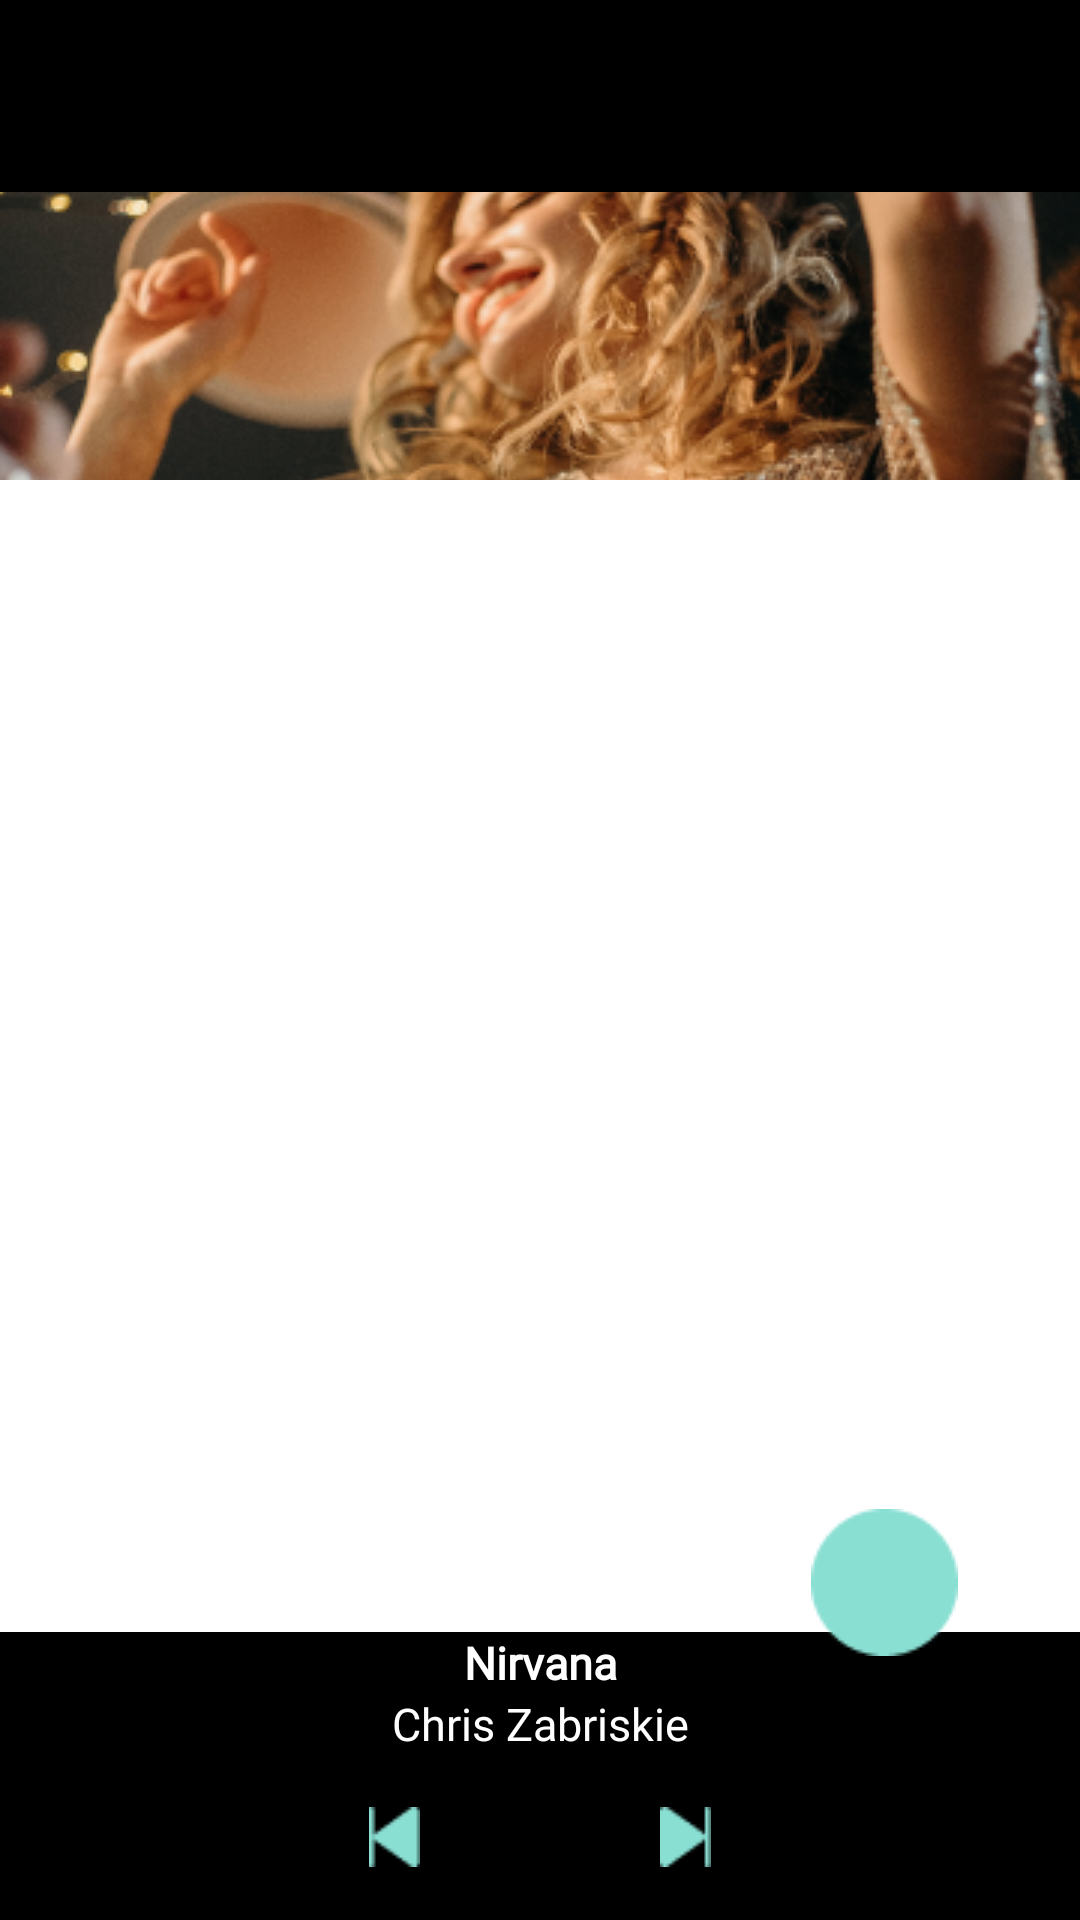

The Android layout XML behind this screen, and the referenced resources:
<!-- AndroidManifest.xml: application theme Base.Theme.Ventiun21Dias -->
<!-- res/layout/activity_musica.xml -->
<?xml version="1.0" encoding="utf-8"?>
<androidx.constraintlayout.widget.ConstraintLayout xmlns:android="http://schemas.android.com/apk/res/android"
    xmlns:app="http://schemas.android.com/apk/res-auto"
    xmlns:tools="http://schemas.android.com/tools"
    android:layout_width="match_parent"
    android:layout_height="match_parent"
    android:background="@color/white"
    tools:context=".ui.musica.MusicaActivity">

    <androidx.appcompat.widget.Toolbar
        android:id="@+id/toolbar"
        android:layout_width="match_parent"
        android:layout_height="?attr/actionBarSize"
        android:layout_gravity="end"
        android:background="@color/black"
        android:elevation="4dp"
        android:layoutDirection="ltr"
        android:theme="@style/ThemeOverlay.AppCompat.Dark.ActionBar"
        app:layout_constraintEnd_toEndOf="parent"
        app:layout_constraintStart_toStartOf="parent"
        app:layout_constraintTop_toTopOf="parent" />

    <androidx.constraintlayout.widget.Guideline
        android:id="@+id/guidelineHorizontal_1"
        android:layout_width="wrap_content"
        android:layout_height="wrap_content"
        android:orientation="horizontal"
        app:layout_constraintGuide_percent="0.25"/>

    <androidx.constraintlayout.widget.Guideline
        android:id="@+id/guidelineHorizontal_2"
        android:layout_width="wrap_content"
        android:layout_height="wrap_content"
        android:orientation="horizontal"
        app:layout_constraintGuide_percent="0.85"/>

    <View
        android:id="@+id/box"
        android:layout_width="match_parent"
        android:layout_height="0dp"
        android:background="@color/black"
        app:layout_constraintBottom_toBottomOf="parent"
        app:layout_constraintEnd_toEndOf="parent"
        app:layout_constraintStart_toStartOf="parent"
        app:layout_constraintTop_toTopOf="@+id/guidelineHorizontal_2" />

    <TextView
        android:id="@+id/txt_nombre"
        android:layout_width="wrap_content"
        android:layout_height="wrap_content"
        android:text="Nirvana"
        style="@style/estilo_textos_dialogo"
        android:textColor="@color/white"
        android:textStyle="bold"
        app:layout_constraintEnd_toEndOf="@+id/box"
        app:layout_constraintStart_toStartOf="parent"
        app:layout_constraintTop_toTopOf="@+id/box" />

    <TextView
        android:id="@+id/txt_autor"
        style="@style/estilo_textos_dialogo"
        android:layout_width="wrap_content"
        android:layout_height="wrap_content"
        android:text="Chris Zabriskie"
        android:textColor="@color/white"
        app:layout_constraintEnd_toEndOf="@+id/box"
        app:layout_constraintStart_toStartOf="@+id/box"
        app:layout_constraintTop_toBottomOf="@+id/txt_nombre" />

    <ImageView
        android:id="@+id/btn_play2"
        android:layout_width="wrap_content"
        android:layout_height="wrap_content"
        android:scaleType="centerCrop"
        app:layout_constraintBottom_toBottomOf="parent"
        app:layout_constraintEnd_toEndOf="parent"
        app:layout_constraintStart_toStartOf="@+id/box"
        app:layout_constraintTop_toBottomOf="@+id/txt_autor"
        app:srcCompat="@drawable/btn_play" />

    <ImageView
        android:id="@+id/btn_atras"
        android:layout_width="wrap_content"
        android:layout_height="wrap_content"
        app:layout_constraintBottom_toBottomOf="parent"
        app:layout_constraintEnd_toStartOf="@+id/btn_play2"
        app:layout_constraintTop_toBottomOf="@+id/txt_autor"
        android:layout_marginRight="40dp"
        app:srcCompat="@drawable/btn_atras" />

    <ImageView
        android:id="@+id/btn_siguiente"
        android:layout_width="wrap_content"
        android:layout_height="wrap_content"
        app:layout_constraintBottom_toBottomOf="parent"
        app:layout_constraintStart_toEndOf="@+id/btn_play2"
        app:layout_constraintTop_toBottomOf="@+id/txt_autor"
        android:layout_marginLeft="40dp"
        app:srcCompat="@drawable/btn_siguiente" />

    <ImageView
        android:id="@+id/btn_seleccionar"
        android:layout_width="wrap_content"
        android:layout_height="wrap_content"
        android:layout_marginBottom="88dp"
        app:layout_constraintBottom_toBottomOf="@+id/box"
        app:layout_constraintEnd_toEndOf="parent"
        app:layout_constraintStart_toEndOf="@+id/txt_autor"
        app:srcCompat="@drawable/btn_seleccionar" />

    <ImageView
        android:id="@+id/img_banner"
        android:layout_width="match_parent"
        android:layout_height="0dp"
        android:scaleType="centerCrop"
        app:layout_constraintBottom_toTopOf="@+id/guidelineHorizontal_1"
        app:layout_constraintEnd_toEndOf="parent"
        app:layout_constraintStart_toStartOf="parent"
        app:layout_constraintTop_toBottomOf="@+id/toolbar"
        app:srcCompat="@drawable/img_banner_musica" />

    <androidx.recyclerview.widget.RecyclerView
        android:id="@+id/rv_musica"
        android:layout_width="match_parent"
        android:layout_height="0dp"
        android:layout_margin="10dp"
        app:layout_constraintBottom_toTopOf="@+id/guidelineHorizontal_2"
        app:layout_constraintEnd_toEndOf="parent"
        app:layout_constraintStart_toStartOf="parent"
        app:layout_constraintTop_toBottomOf="@+id/img_banner" />


</androidx.constraintlayout.widget.ConstraintLayout>
<!-- resources referenced by this layout -->
<resources>
  <color name="black">#FF000000</color>
  <color name="white">#FFFFFFFF</color>
  <!-- drawable btn_atras: png bitmap (drawable, 417 bytes) -->
  <!-- drawable btn_seleccionar: png bitmap (drawable, 920 bytes) -->
  <!-- drawable btn_siguiente: png bitmap (drawable, 403 bytes) -->
  <!-- drawable img_banner_musica: png bitmap (drawable, 126821 bytes) -->
  <style name="estilo_textos_dialogo">
          <item name="android:textColor">#406587</item>
          <item name="android:textSize">15sp</item>
          <item name="android:gravity">center</item>
          <item name="android:fontFamily">@font/recoleta</item>
      </style>
  <style name="Base.Theme.Ventiun21Dias" parent="Theme.Material3.DayNight.NoActionBar">
          
          
          <item name="android:textColor">@color/btn_color</item>
  
      </style>
  <color name="btn_color">#FF8DE2D6</color>
</resources>
